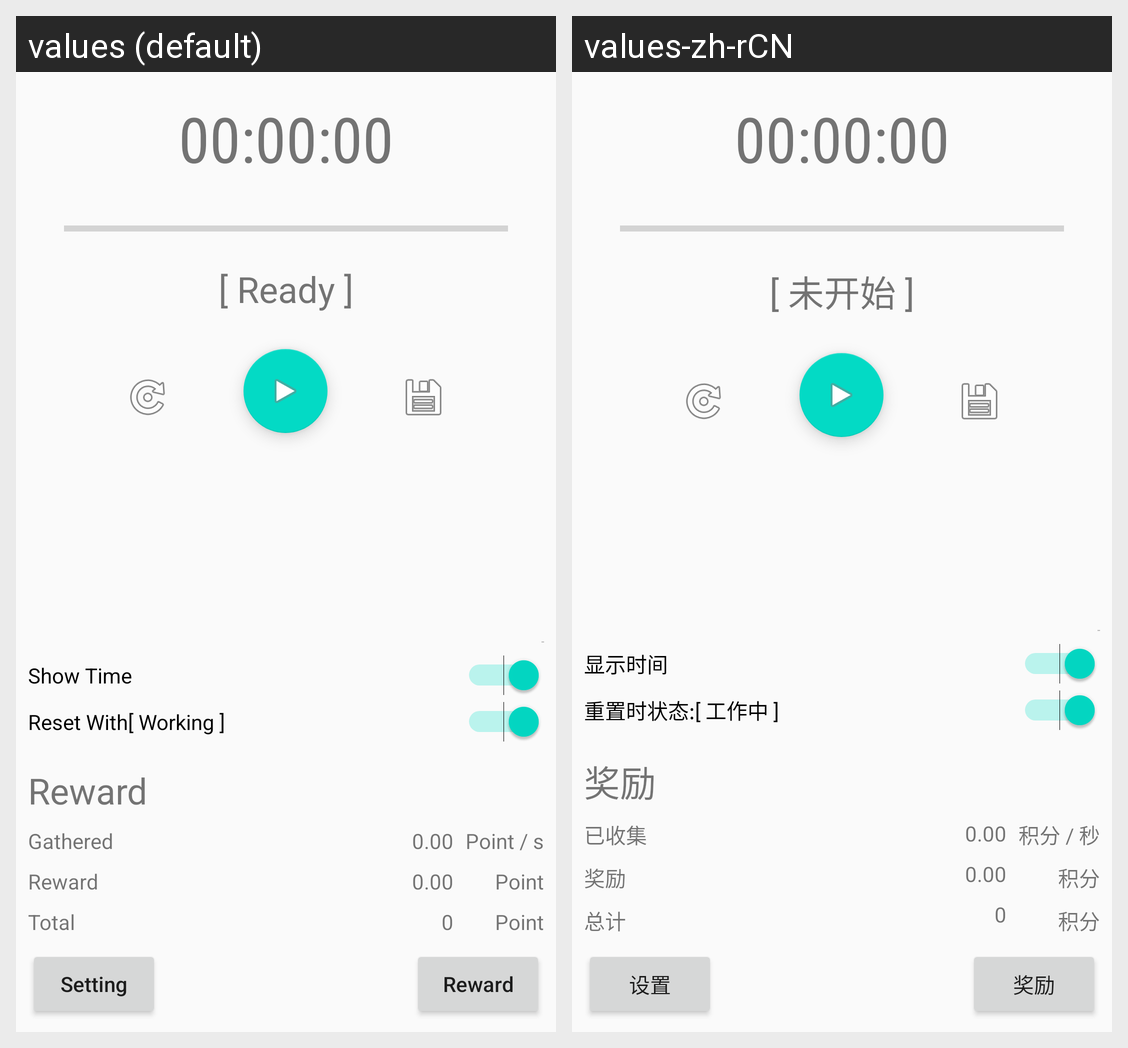

The same Android screen rendered under two of its app's locales, left to right. List the strings drawn on it with the default value and each locale's translation.
Android screen res/layout/activity_timer.xml rendered under 2 locales, left to right: values (default), values-zh-rCN. Device: Nexus 5 (rendered at 1080×1920; each locale shown at half size, 540×960, under a caption strip naming it); theme AppTheme.
Strings drawn on this screen, with the default value and each locale's value (text and hints the layout hard-codes, and strings that could not be matched under every locale, appear in the picture but are not listed):

TimerReadyTran
  values: [ Ready ]
  values-zh-rCN: [ 未开始 ]

TimerPointPerSecondTran
  values: Point / s
  values-zh-rCN: 积分 / 秒

RewardWordTran
  values: Reward
  values-zh-rCN: 奖励

TimerRewardGatheredTran
  values: Gathered
  values-zh-rCN: 已收集

PointWordTran
  values: Point
  values-zh-rCN: 积分

TotalWordTran
  values: Total
  values-zh-rCN: 总计

SettingTitleTran
  values: Setting
  values-zh-rCN: 设置

TimerInitializedTran
  values: Reset With[ Working ]
  values-zh-rCN: 重置时状态:[ 工作中 ]

ShowTimerCountNumberTran
  values: Show Time
  values-zh-rCN: 显示时间
